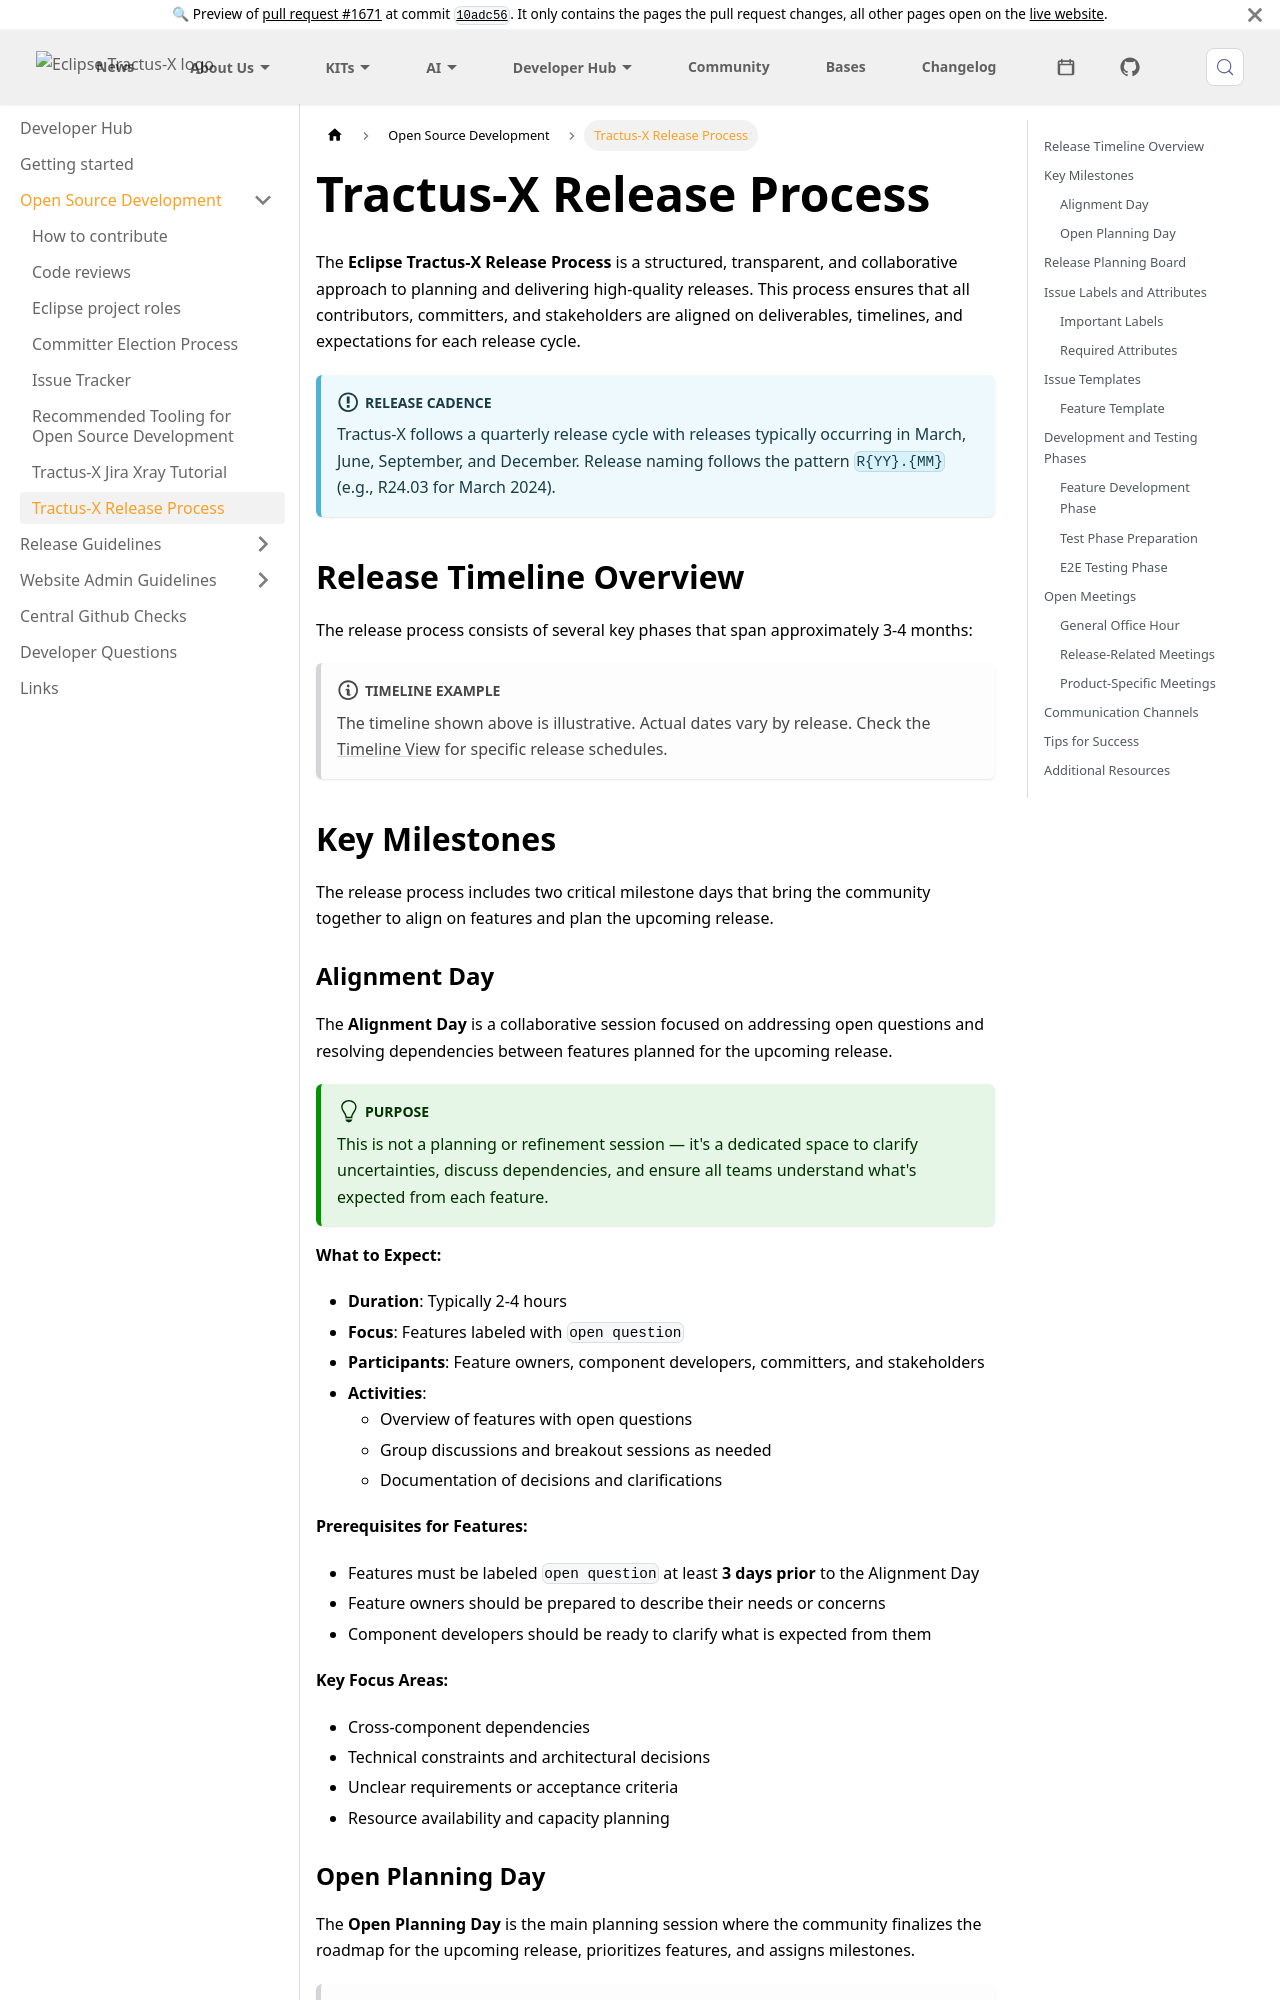

repository: eclipse-tractusx/eclipse-tractusx.github.io · page: pr/1671/docs/oss/release-process/index.html · generator: docusaurus

---
title: Tractus-X Release Process
sidebar_position: 45
---

The **Eclipse Tractus-X Release Process** is a structured, transparent, and collaborative approach to planning and delivering high-quality releases. This process ensures that all contributors, committers, and stakeholders are aligned on deliverables, timelines, and expectations for each release cycle.

:::info Release Cadence

Tractus-X follows a quarterly release cycle with releases typically occurring in March, June, September, and December. Release naming follows the pattern `R{YY}.{MM}` (e.g., R24.03 for March 2024).

:::

## Release Timeline Overview

The release process consists of several key phases that span approximately 3-4 months:

```mermaid
gantt
    title Tractus-X Release Process Timeline (Example)
    dateFormat  YYYY-MM-DD
    section Planning Phase
    Feature Creation           :a1, 2025-01-01, 30d
    Alignment Day             :milestone, 2025-01-30, 0d
    Feature Refinement        :a2, 2025-01-15, 30d
    Open Planning Day         :milestone, 2025-02-14, 0d
    section Development Phase
    Feature Development       :a3, 2025-02-15, 60d
    section Testing Phase
    Test Phase Preparation    :a4, 2025-04-15, 14d
    E2E Testing Phase         :a5, 2025-04-30, 21d
    section Release
    Release Day               :milestone, 2025-05-21, 0d
```

:::note Timeline Example

The timeline shown above is illustrative. Actual dates vary by release. Check the [Timeline View](https://github.com/orgs/eclipse-tractusx/projects/26/views/35) for specific release schedules.

:::

## Key Milestones

The release process includes two critical milestone days that bring the community together to align on features and plan the upcoming release.
